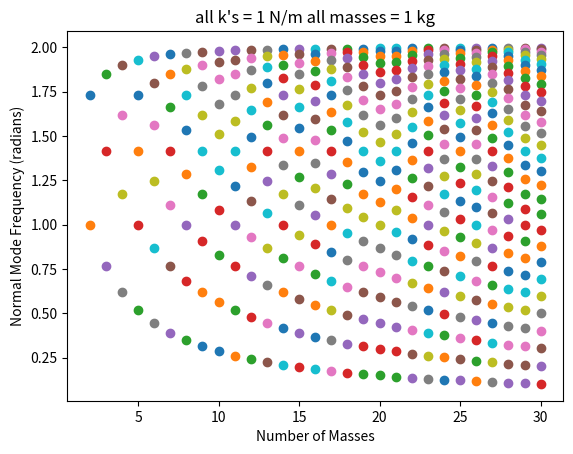
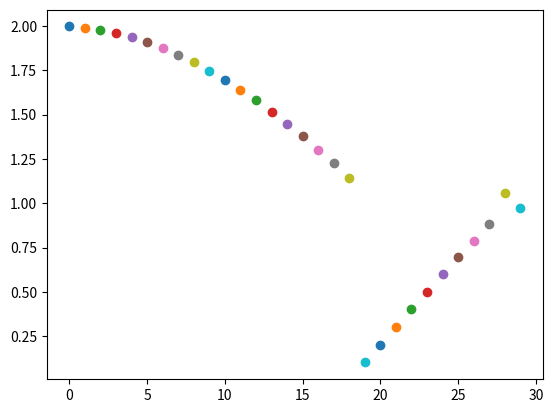

Generate these figures, in order, with matplotlib:
import numpy as np
import matplotlib.pyplot as plt

def myFunc(n, masses, springs):
    '''
    Parameters:
    n (int): Number of atoms
    masses: Array containing masses of atoms
    springs: Array containing spring constants, with a size n+1
    
    Returns:
    array: eigenvalues
    '''
    K = np.zeros((n,n)) # initialize matrix

    # Build Matrix K
    for row in range(n):
        for col in range(n):
            if row == col:
                K[row,col] = springs[row] + springs[row+1]
            elif col == row+1: 
                K[row,col] = -springs[row+1]
            elif col == row-1:
                K[row,col] = -springs[row]

    # values = mw^2
    values,vectors = np.linalg.eig(K)
    
    # get frequencies
    frequencies = np.sqrt(values/masses)
    return frequencies

'''
PLOT 1: Normal Mode Frequencies vs Number of Mases with all spring constants of 1 N/m and masses of 1kg
'''
plt.figure(1)
for n in range(2,31):
    for w in myFunc(n,np.ones(n),np.ones(n+1)):
        plt.scatter(n,w)

plt.xticks([5,10,15,20,25,30])
plt.ylabel('Normal Mode Frequency (radians)')
plt.xlabel('Number of Masses')
plt.title('all k\'s = 1 N/m all masses = 1 kg')
plt.close(1)

'''
PLOT 2: 
'''
plt.figure(2)
n = 30
frequencies = myFunc(n,np.ones(n),np.ones(n+1))
for i,f in enumerate(frequencies):
    plt.scatter(i,f)

plt.show()
plt.close(2)
